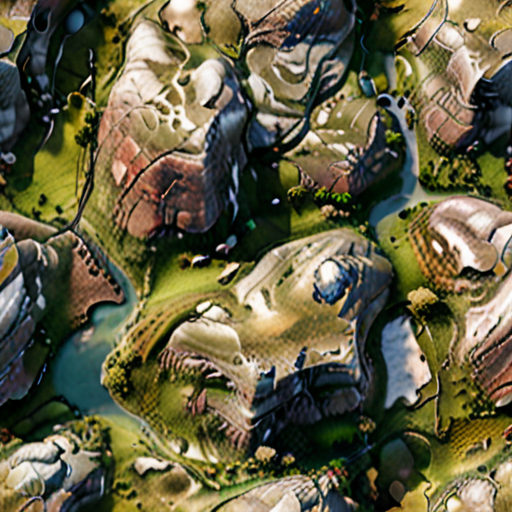
Generation parameters embedded in this image by AUTOMATIC1111 Stable Diffusion web UI or a fork of it (Forge, ...) (PNG 'parameters' text chunk):
((photorealistic)) ((3D)) seamless plateau texture map <lora:add-detail-xl:.5>  <lora:xl_more_art-full_v1:1.2>
Negative prompt: negativeXL_D
Steps: 40, Sampler: DPM++ 2M, Schedule type: Karras, CFG scale: 7, Seed: 1723225620, Size: 512x512, Model hash: 4496b36d48, Model: dreamshaperXL_v21TurboDPMSDE, Lora hashes: "add-detail-xl: 9c783c8ce46c, xl_more_art-full_v1: fe3b4816be83", Version: v1.9.4